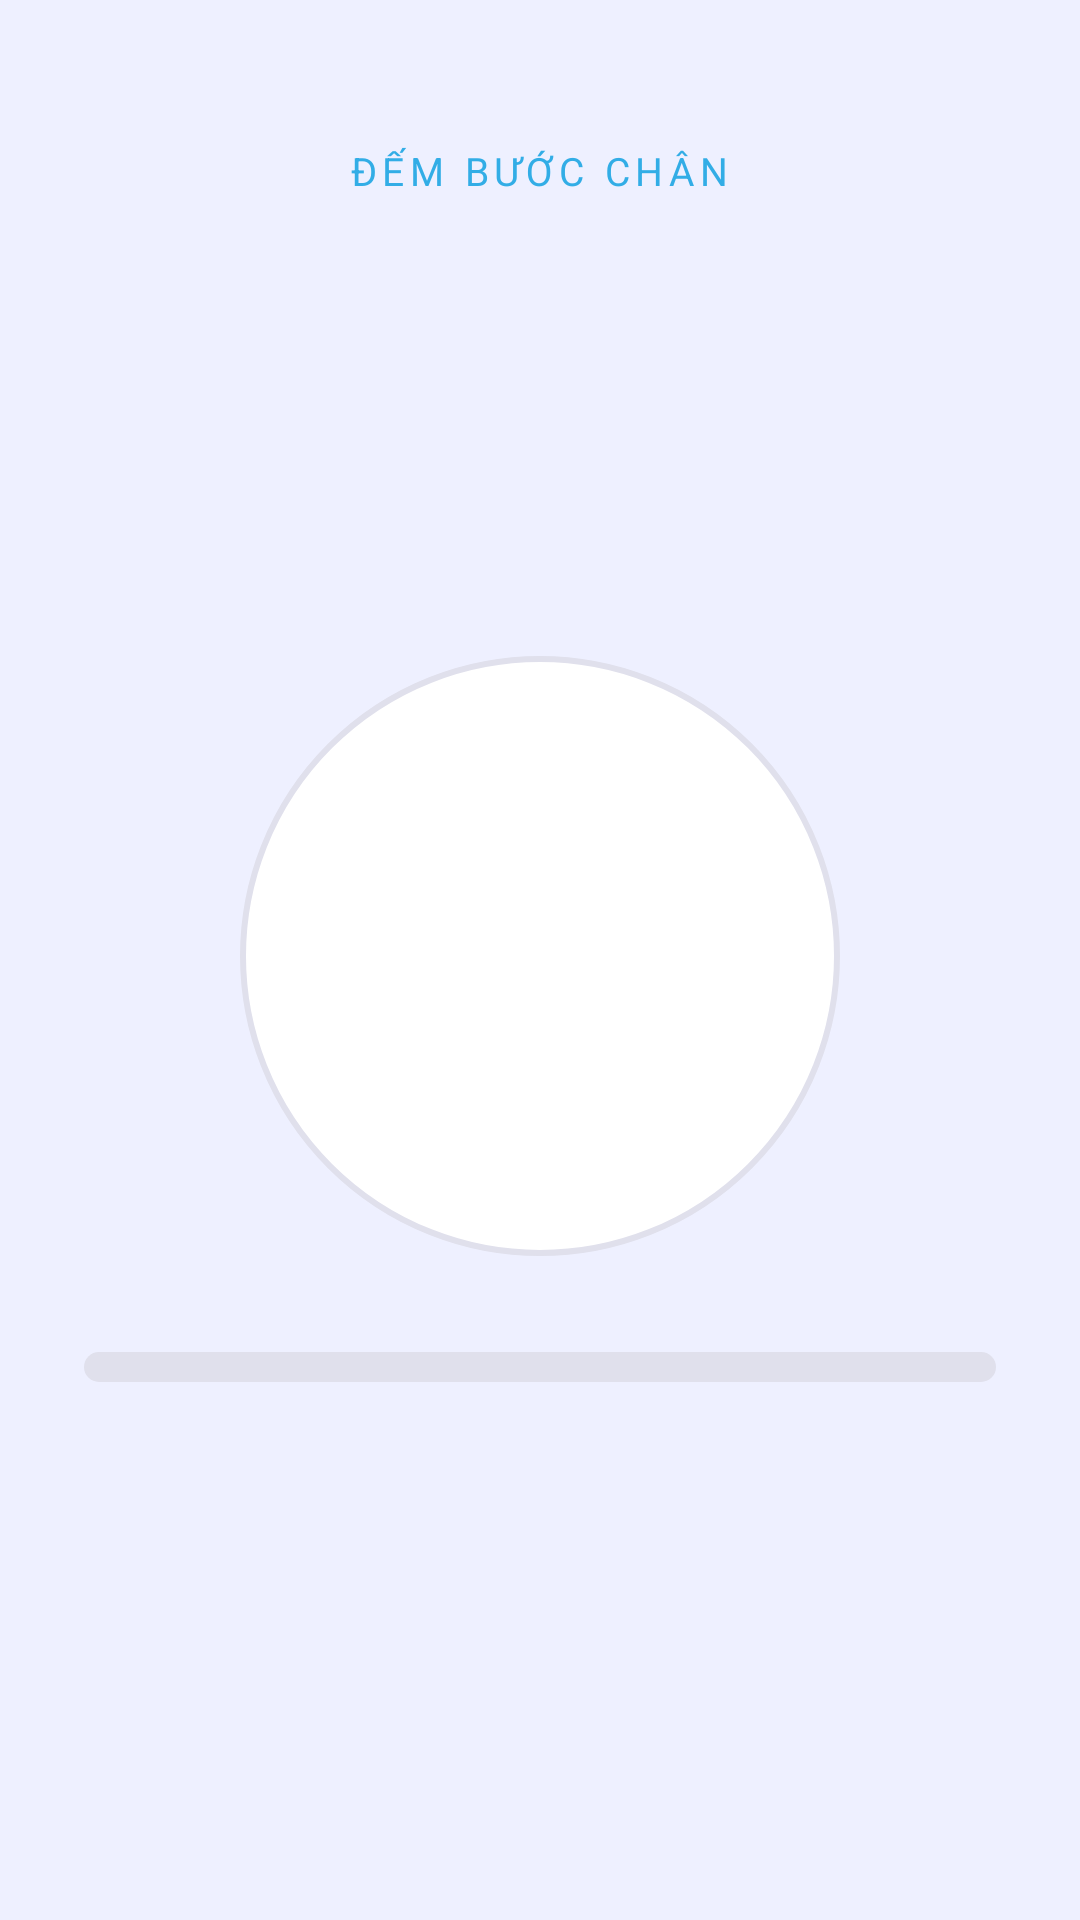

Write the Android layout XML for this screen, with the resource values it uses.
<!-- AndroidManifest.xml: application theme Theme.SmartAlarm -->
<!-- res/layout/activity_challenge_step.xml -->
<?xml version="1.0" encoding="utf-8"?>
<LinearLayout xmlns:android="http://schemas.android.com/apk/res/android"
    android:layout_width="match_parent"
    android:layout_height="match_parent"
    android:orientation="vertical"
    android:gravity="center_horizontal"
    android:background="@color/ring_bg"
    android:paddingHorizontal="28dp"
    android:paddingTop="48dp"
    android:paddingBottom="24dp">

    <TextView
        android:layout_width="wrap_content"
        android:layout_height="wrap_content"
        android:text="@string/challenge_step"
        android:textColor="@color/challenge_step"
        android:textSize="13sp"
        android:textAllCaps="true"
        android:letterSpacing="0.14"/>

    <TextView android:id="@+id/tvInstruction"
        android:layout_width="match_parent"
        android:layout_height="wrap_content"
        android:textSize="20sp"
        android:textColor="@color/text_primary"
        android:gravity="center"
        android:lineSpacingMultiplier="1.3"
        android:layout_marginTop="10dp"/>

    <Space android:layout_width="0dp" android:layout_height="0dp" android:layout_weight="1"/>

    <FrameLayout
        android:layout_width="200dp"
        android:layout_height="200dp"
        android:background="@drawable/bg_challenge_progress">

        <TextView android:id="@+id/tvProgress"
            android:layout_width="match_parent"
            android:layout_height="wrap_content"
            android:layout_gravity="center"
            android:textSize="40sp"
            android:textColor="@color/challenge_step"
            android:gravity="center"
            android:fontFamily="sans-serif-medium"/>
    </FrameLayout>

    <ProgressBar android:id="@+id/progressBar"
        style="?android:attr/progressBarStyleHorizontal"
        android:layout_width="match_parent"
        android:layout_height="10dp"
        android:progressDrawable="@drawable/progress_challenge"
        android:progressTint="@color/challenge_step"
        android:layout_marginTop="32dp"/>

    <TextView android:id="@+id/tvHint"
        android:layout_width="match_parent"
        android:layout_height="wrap_content"
        android:textSize="14sp"
        android:textColor="@color/text_secondary"
        android:gravity="center"
        android:lineSpacingMultiplier="1.3"
        android:layout_marginTop="20dp"/>

    <Space android:layout_width="0dp" android:layout_height="0dp" android:layout_weight="1"/>

    <include layout="@layout/view_challenge_skip"/>
</LinearLayout>
<!-- res/layout/view_challenge_skip.xml (included above) -->
<?xml version="1.0" encoding="utf-8"?>
<com.google.android.material.button.MaterialButton
    xmlns:android="http://schemas.android.com/apk/res/android"
    xmlns:app="http://schemas.android.com/apk/res-auto"
    android:id="@+id/btnSkipChallenge"
    style="@style/Widget.Material3.Button.TextButton"
    android:layout_width="wrap_content"
    android:layout_height="48dp"
    android:layout_gravity="center_horizontal"
    android:text="@string/challenge_skip"
    android:textColor="@color/text_secondary"
    android:textSize="14sp"
    android:visibility="gone"
    app:cornerRadius="24dp"
    app:rippleColor="@color/color_danger"/>
<!-- resources referenced by this layout -->
<resources>
  <color name="challenge_step">#32ADE6</color>
  <color name="color_danger">#FF3B30</color>
  <color name="ring_bg">#FFFFFF</color>
  <color name="text_primary">#1C1C1E</color>
  <color name="text_secondary">#8E8E93</color>
  <!-- drawable bg_challenge_progress (drawable) -->
  <?xml version="1.0" encoding="utf-8"?>
  <shape xmlns:android="http://schemas.android.com/apk/res/android"
      android:shape="oval">
      <solid android:color="@color/bg_card"/>
      <stroke android:width="2dp" android:color="@color/divider"/>
  </shape>
  <!-- drawable progress_challenge (drawable) -->
  <?xml version="1.0" encoding="utf-8"?>
  <layer-list xmlns:android="http://schemas.android.com/apk/res/android">
      <item>
          <shape android:shape="rectangle">
              <corners android:radius="6dp"/>
              <solid android:color="@color/divider"/>
          </shape>
      </item>
      <item android:id="@android:id/progress">
          <clip>
              <shape android:shape="rectangle">
                  <corners android:radius="6dp"/>
                  <solid android:color="@color/accent"/>
              </shape>
          </clip>
      </item>
  </layer-list>
  <string name="challenge_skip">Bỏ qua thử thách</string>
  <string name="challenge_step">Đếm bước chân</string>
  <style name="Theme.SmartAlarm" parent="Base.Theme.SmartAlarm" />
  <color name="bg_card">#FFFFFF</color>
  <color name="divider">#E5E5EA</color>
  <color name="accent">#5C4DF2</color>
  <style name="AlertDialog.SmartAlarm" parent="ThemeOverlay.Material3.MaterialAlertDialog">
          <item name="colorSurface">@color/bg_dialog</item>
          <item name="colorOnSurface">@color/text_primary</item>
          <item name="colorOnSurfaceVariant">@color/text_secondary</item>
          <item name="colorPrimary">@color/accent</item>
          <item name="android:textColorPrimary">@color/text_primary</item>
          <item name="android:textColorSecondary">@color/text_secondary</item>
          <item name="shapeAppearanceOverlay">@style/ShapeAppearance.SmartAlarm.Dialog</item>
          <item name="materialAlertDialogTitleTextStyle">@style/AlertDialog.SmartAlarm.Title</item>
          <item name="materialAlertDialogBodyTextStyle">@style/AlertDialog.SmartAlarm.Body</item>
      </style>
  <color name="accent_dark">#3D3880</color>
  <color name="text_on_accent">#FFFFFF</color>
  <color name="accent_light">#A89CF9</color>
  <color name="bg_primary">#F5F5F7</color>
  <color name="text_hint">#C7C7CC</color>
  <color name="bg_surface">#FFFFFF</color>
  <style name="WindowAnimations" parent="@android:style/Animation.Activity">
          <item name="android:activityOpenEnterAnimation">@anim/slide_in_right</item>
          <item name="android:activityOpenExitAnimation">@anim/slide_out_left</item>
          <item name="android:activityCloseEnterAnimation">@anim/slide_in_left</item>
          <item name="android:activityCloseExitAnimation">@anim/slide_out_right</item>
      </style>
  <color name="bg_dialog">#FFFFFF</color>
  <style name="ShapeAppearance.SmartAlarm.Dialog" parent="ShapeAppearance.Material3.Corner.ExtraLarge">
          <item name="cornerSize">24dp</item>
      </style>
  <style name="AlertDialog.SmartAlarm.Title" parent="MaterialAlertDialog.Material3.Title.Text">
          <item name="android:textColor">@color/text_primary</item>
          <item name="android:textSize">20sp</item>
      </style>
  <style name="AlertDialog.SmartAlarm.Body" parent="MaterialAlertDialog.Material3.Body.Text">
          <item name="android:textColor">@color/text_secondary</item>
          <item name="android:textSize">15sp</item>
          <item name="android:lineSpacingMultiplier">1.3</item>
      </style>
</resources>
